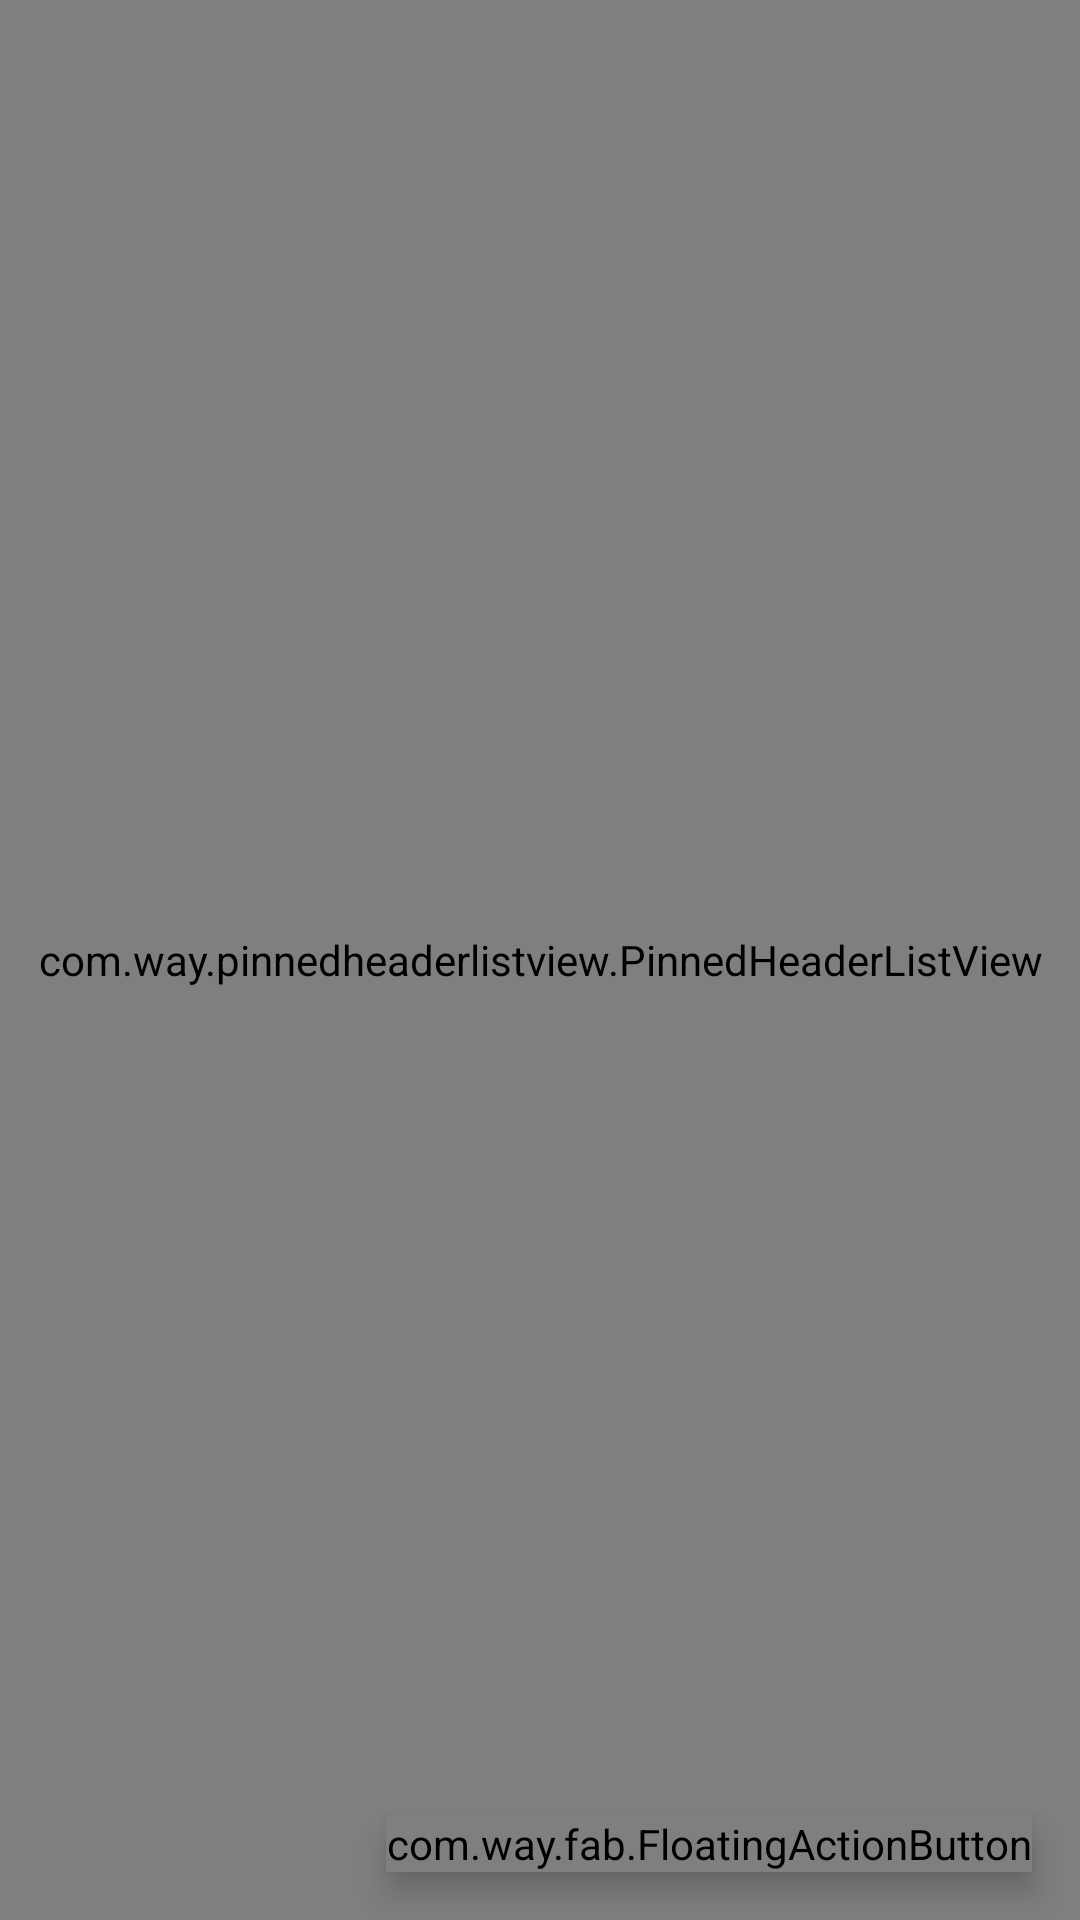

This screen was rendered from an Android layout file. Write that file and the resources it references.
<!-- AndroidManifest.xml: application theme Theme.Gesture -->
<!-- res/layout/activity_main_layout.xml -->
<?xml version="1.0" encoding="utf-8"?>
<FrameLayout xmlns:android="http://schemas.android.com/apk/res/android"
    xmlns:fab="http://schemas.android.com/apk/res-auto"
    android:layout_width="match_parent"
    android:layout_height="match_parent" >

    <TextView
        android:id="@+id/disable_toast_view"
        android:layout_width="match_parent"
        android:layout_height="match_parent"
        android:background="?android:attr/colorBackground"
        android:gravity="center"
        android:padding="12.0dip"
        android:singleLine="false"
        android:text="@string/getsure_switch_info"
        android:textAppearance="?android:textAppearanceMedium"
        android:visibility="invisible" />

    <FrameLayout
        android:id="@+id/main_layout"
        android:layout_width="match_parent"
        android:layout_height="match_parent" >

        <com.way.pinnedheaderlistview.PinnedHeaderListView
            android:id="@android:id/list"
            style="?android:attr/listViewWhiteStyle"
            android:layout_width="match_parent"
            android:layout_height="match_parent"
            android:choiceMode="singleChoice"
            android:divider="@null"
            android:dividerHeight="0dp"
            android:drawSelectorOnTop="false"
            android:fadingEdgeLength="16dip"
            android:fastScrollEnabled="true"
            android:listSelector="@android:color/transparent"
            android:scrollbarStyle="outsideOverlay" />

        <TextView
            android:id="@android:id/empty"
            android:layout_width="wrap_content"
            android:layout_height="wrap_content"
            android:layout_gravity="center"
            android:singleLine="false"
            android:text="@string/no_getsure"
            android:textAppearance="?android:textAppearanceMedium"
            android:visibility="invisible" />
    </FrameLayout>

    <com.way.fab.FloatingActionButton
        android:id="@+id/fab"
        android:layout_width="wrap_content"
        android:layout_height="wrap_content"
        android:layout_gravity="bottom|right"
        android:layout_margin="16dp"
        android:elevation="6dp"
        android:src="@drawable/ic_add_white_24dp"
        fab:fab_colorNormal="@color/accent"
        fab:fab_colorPressed="@color/accent_pressed"
        fab:fab_elevationCompat="4dp" />

</FrameLayout>
<!-- resources referenced by this layout -->
<resources>
  <color name="accent">#FF4081</color>
  <color name="accent_pressed">#ffC2185B</color>
  <string name="getsure_switch_info">When turned on, you can slide the screen to start from the top left corner gesture</string>
  <string name="no_getsure">No Gestures found</string>
  <style name="Theme.Gesture" parent="@style/Theme.AppCompat.Light.DarkActionBar">
  
          
          <item name="android:windowContentOverlay">@null</item>
          <item name="android:windowIsTranslucent">true</item>
          <item name="colorPrimary">@color/primary</item>
          <item name="colorPrimaryDark">@color/primary</item>
          <item name="colorAccent">@color/accent</item>
          <item name="android:actionBarStyle">@style/GestureActionBarStyle</item>
      </style>
  <color name="primary">#009688</color>
  <style name="GestureActionBarStyle" parent="@style/Widget.AppCompat.Light.ActionBar.Solid">
          <item name="android:background">@color/primary</item>
          <item name="elevation">@dimen/action_bar_elevation</item>
          
          <item name="android:icon">@android:color/transparent</item>
      </style>
  <dimen name="action_bar_elevation">0dip</dimen>
</resources>
